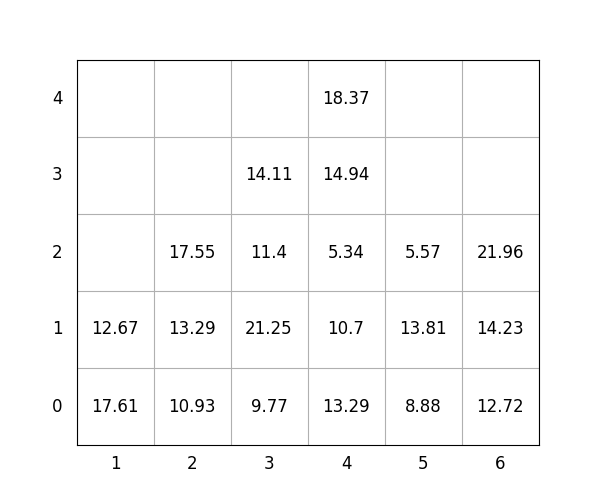

The file beside this chart, header and first rows:
idx, loc_x, loc_y, loc_z, weight, group, score, seq, reloc, size(ft)
1, 4, 0, 0, 13.29, 0, 13.29, 0, 0, 20
2, 4, 0, 1, 10.7, 1, 110.7, 0, 0, 20
3, 5, 0, 0, 8.88, 0, 8.88, 0, 0, 20
4, 2, 0, 0, 10.93, 0, 10.93, 1, 0, 20
5, 4, 0, 2, 5.34, 3, 305.3, 2, 0, 20
6, 6, 0, 0, 12.72, 1, 112.7, 3, 0, 20
7, 6, 0, 1, 14.23, 2, 214.2, 4, 0, 20
8, 3, 0, 0, 9.77, 1, 109.8, 5, 0, 20
9, 4, 0, 3, 14.94, 3, 314.9, 6, 0, 20
10, 3, 0, 1, 21.25, 1, 121.2, 7, 0, 20
11, 3, 0, 2, 11.4, 2, 211.4, 8, 0, 20
12, 1, 0, 0, 17.61, 0, 17.61, 9, 1.0, 20
13, 4, 0, 4, 18.37, 3, 318.4, 10, 0, 20
14, 3, 0, 3, 14.11, 3, 314.1, 11, 0, 20
15, 5, 0, 1, 13.81, 0, 13.81, 12, 0, 20
16, 6, 0, 2, 21.96, 3, 322, 13, 0, 20
17, 2, 0, 1, 13.29, 0, 13.29, 14, 0, 20
18, 5, 0, 2, 5.57, 2, 205.6, 15, 0, 20
19, 2, 0, 2, 17.55, 1, 117.5, 16, 0, 20
20, 1, 0, 1, 12.67, 0, 12.67, 17, 1.0, 20
